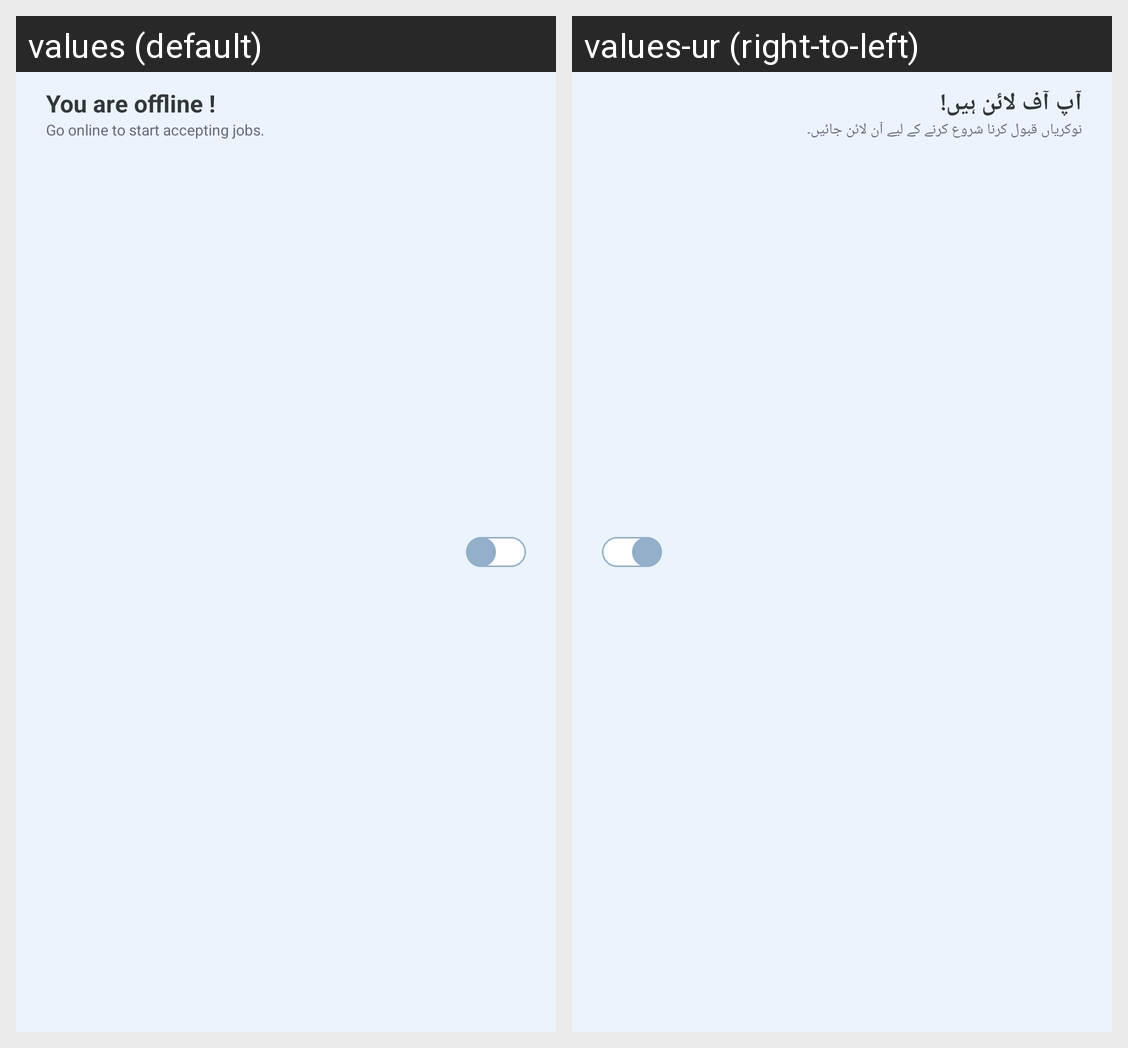

Here is an Android app screen in its default locale and in the app's own translations. Write out the translated-string differences for the strings that appear on this screen.
Android screen res/layout/home_offline_online.xml rendered under 2 locales, left to right: values (default), values-ur (right-to-left). Device: Nexus 5 (rendered at 1080×1920; each locale shown at half size, 540×960, under a caption strip naming it); theme Theme.Zajil.
Strings drawn on this screen, with the default value and each locale's value (text and hints the layout hard-codes, and strings that could not be matched under every locale, appear in the picture but are not listed):

you_are_offline
  values: You are offline !
  values-ur: آپ آف لائن ہیں!

go_online_to_start_accepting_jobs
  values: Go online to start accepting jobs.
  values-ur: نوکریاں قبول کرنا شروع کرنے کے لیے آن لائن جائیں۔
